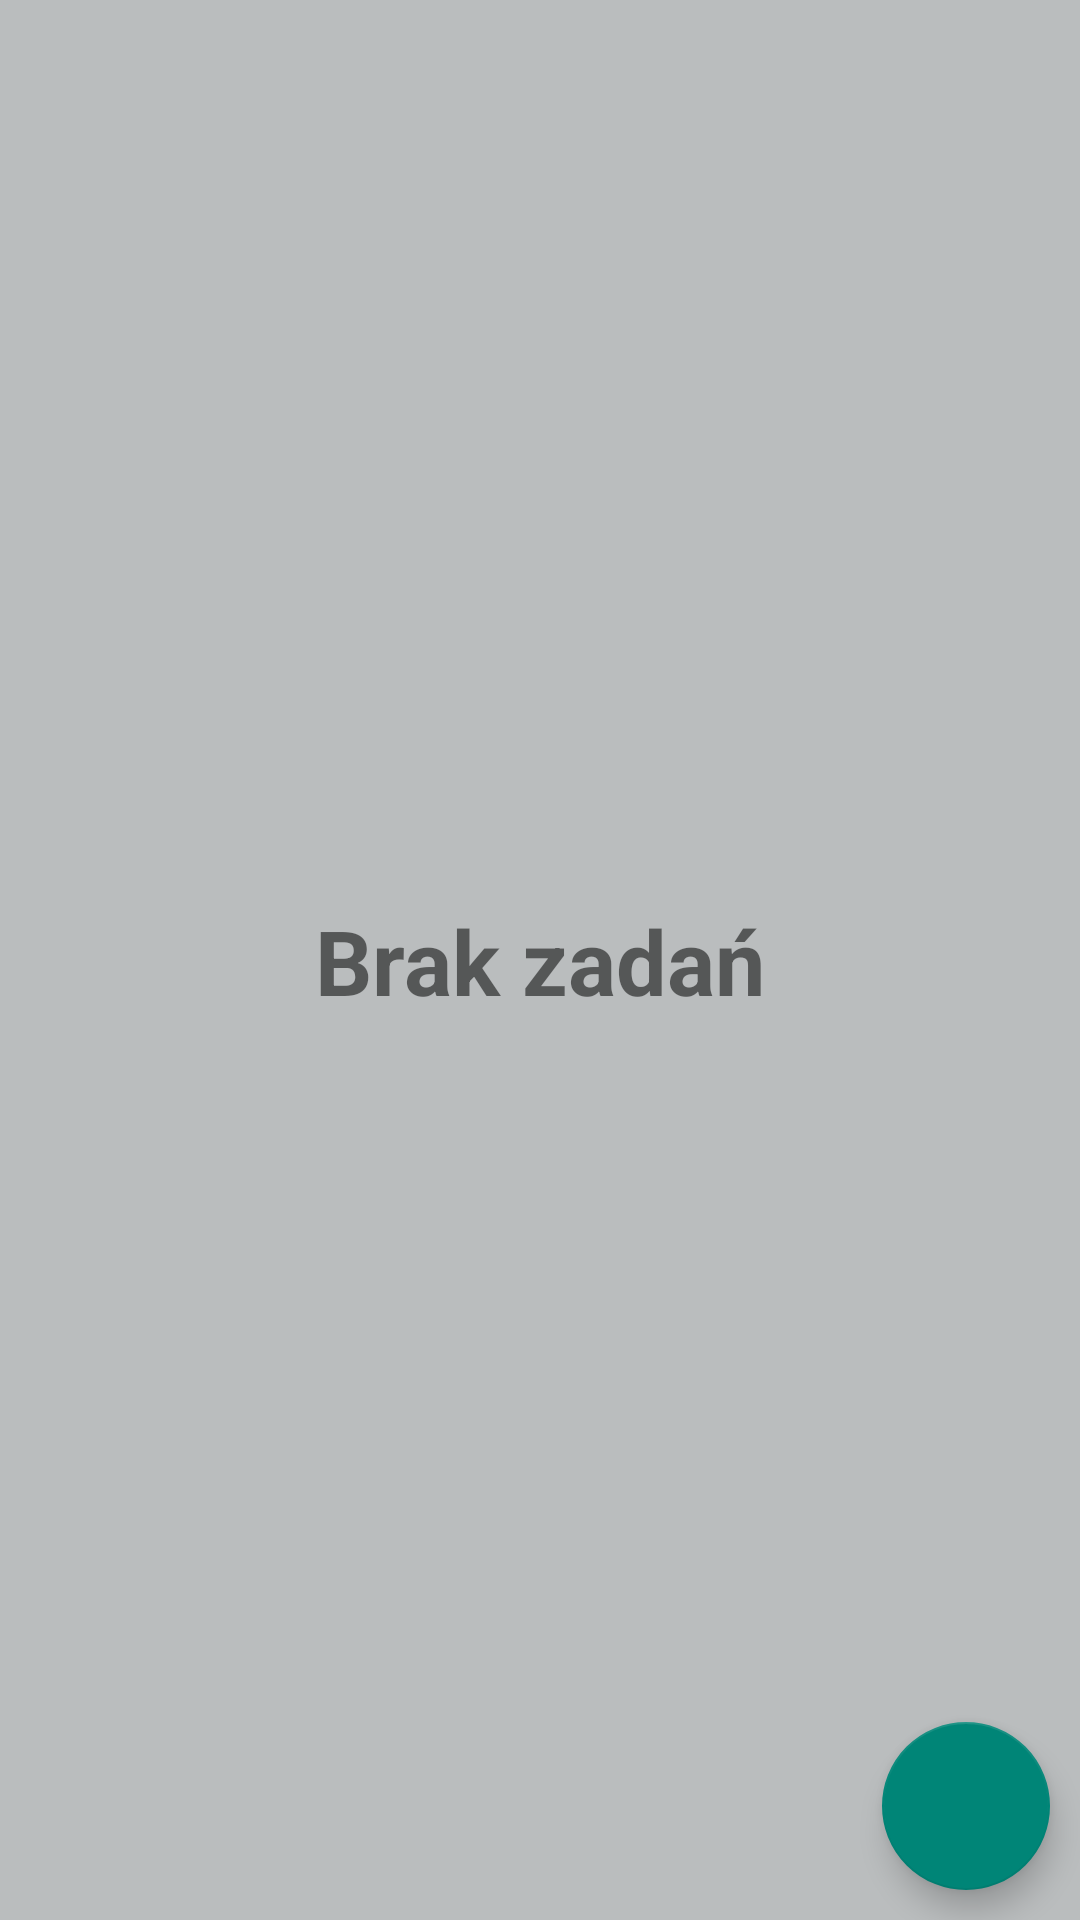

Layout XML and referenced resources for this Android screen:
<!-- AndroidManifest.xml: application theme Theme.TODOApp -->
<!-- res/layout/activity_main.xml -->
<?xml version="1.0" encoding="utf-8"?>
<androidx.constraintlayout.widget.ConstraintLayout
    xmlns:android="http://schemas.android.com/apk/res/android"
    xmlns:app="http://schemas.android.com/apk/res-auto"
    xmlns:tools="http://schemas.android.com/tools"
    android:layout_width="match_parent"
    android:layout_height="match_parent"
    android:background="@color/blue_grey_dark"
    tools:context=".UI.MainActivity">



        <androidx.recyclerview.widget.RecyclerView
            android:id="@+id/recyclerView"
            android:layout_width="0dp"
            android:layout_height="0dp"
            app:layout_constraintBottom_toBottomOf="parent"
            app:layout_constraintEnd_toEndOf="parent"
            app:layout_constraintStart_toStartOf="parent"
            app:layout_constraintTop_toTopOf="parent"
            tools:listitem="@layout/task_item" />

        <TextView
            android:id="@+id/text11"
            android:layout_width="wrap_content"
            android:layout_height="wrap_content"
            android:text="Brak zadań"
            android:textStyle="bold"
            android:textSize="30sp"
            app:layout_constraintBottom_toBottomOf="parent"
            app:layout_constraintEnd_toEndOf="parent"
            app:layout_constraintStart_toStartOf="parent"
            app:layout_constraintTop_toTopOf="parent" />

        <com.google.android.material.floatingactionbutton.FloatingActionButton
            android:id="@+id/floatingActionButton"
            android:layout_width="wrap_content"
            android:layout_height="wrap_content"
            android:layout_marginEnd="10dp"
            android:layout_marginBottom="10dp"
            android:clickable="true"
            android:src="@drawable/ic_add"
            app:layout_constraintBottom_toBottomOf="parent"
            app:layout_constraintEnd_toEndOf="parent" />


</androidx.constraintlayout.widget.ConstraintLayout>
<!-- res/layout/task_item.xml (included above) -->
<?xml version="1.0" encoding="utf-8"?>
<androidx.constraintlayout.widget.ConstraintLayout
    xmlns:android="http://schemas.android.com/apk/res/android"
    xmlns:app="http://schemas.android.com/apk/res-auto"
    xmlns:tools="http://schemas.android.com/tools"
    android:layout_width="match_parent"
    android:layout_height="wrap_content"
    app:layout_constraintBottom_toBottomOf="parent"
    app:layout_constraintEnd_toEndOf="parent"
    app:layout_constraintStart_toStartOf="parent"
    app:layout_constraintTop_toTopOf="parent"
    >

    <androidx.constraintlayout.widget.ConstraintLayout
        android:layout_width="match_parent"
        android:layout_height="match_parent"
        android:layout_margin="10dp"
        android:background="@color/blue_grey"
        app:layout_constraintCircleRadius="10dp"
        app:layout_constraintBottom_toBottomOf="parent"
        app:layout_constraintTop_toTopOf="parent"
        tools:layout_editor_absoluteX="10dp">


        <TextView
            android:id="@+id/tv_category"
            android:layout_width="200dp"
            android:layout_height="30dp"
            android:layout_margin="10dp"
            android:background="@color/blue_grey_light"
            android:gravity="center"
            android:textStyle="bold"
            app:layout_constraintStart_toStartOf="parent"
            app:layout_constraintTop_toTopOf="parent" />

        <TextView
            android:id="@+id/tv_data"
            android:layout_width="150dp"
            android:layout_height="30dp"
            android:layout_margin="10dp"
            android:background="@color/blue_grey_light"
            android:gravity="center"
            android:textStyle="bold"
            app:layout_constraintEnd_toEndOf="parent"
            app:layout_constraintStart_toEndOf="@+id/tv_category"
            app:layout_constraintTop_toTopOf="parent" />

        <TextView
            android:id="@+id/tv_name"
            android:layout_width="match_parent"
            android:layout_height="70dp"
            android:layout_margin="10dp"
            android:background="@color/blue_grey_light"
            android:gravity="start"
            app:layout_constraintBottom_toBottomOf="parent"
            app:layout_constraintEnd_toEndOf="parent"
            app:layout_constraintStart_toStartOf="parent"
            app:layout_constraintTop_toBottomOf="@+id/tv_category" />



    </androidx.constraintlayout.widget.ConstraintLayout>


</androidx.constraintlayout.widget.ConstraintLayout>
<!-- resources referenced by this layout -->
<resources>
  <color name="blue_grey">#eceff1</color>
  <color name="blue_grey_dark">#babdbe</color>
  <color name="blue_grey_light">#ffffff</color>
  <style name="Theme.TODOApp" parent="Theme.AppCompat.DayNight.DarkActionBar">
          
          <item name="colorPrimary">@color/purple_500</item>
          <item name="colorPrimaryVariant">@color/purple_700</item>
          <item name="colorOnPrimary">@color/white</item>
          
          <item name="colorSecondary">@color/teal_200</item>
          <item name="colorSecondaryVariant">@color/teal_700</item>
          <item name="colorOnSecondary">@color/black</item>
          
          <item name="android:statusBarColor" tools:targetApi="l">?attr/colorPrimaryVariant</item>
          
  
          <item name="windowActionBar">false</item>
          <item name="windowNoTitle">true</item>
  
      </style>
  <color name="purple_500">#FF6200EE</color>
  <color name="purple_700">#FF3700B3</color>
  <color name="white">#FFFFFFFF</color>
  <color name="teal_200">#FF03DAC5</color>
  <color name="teal_700">#FF018786</color>
  <color name="black">#FF000000</color>
</resources>
